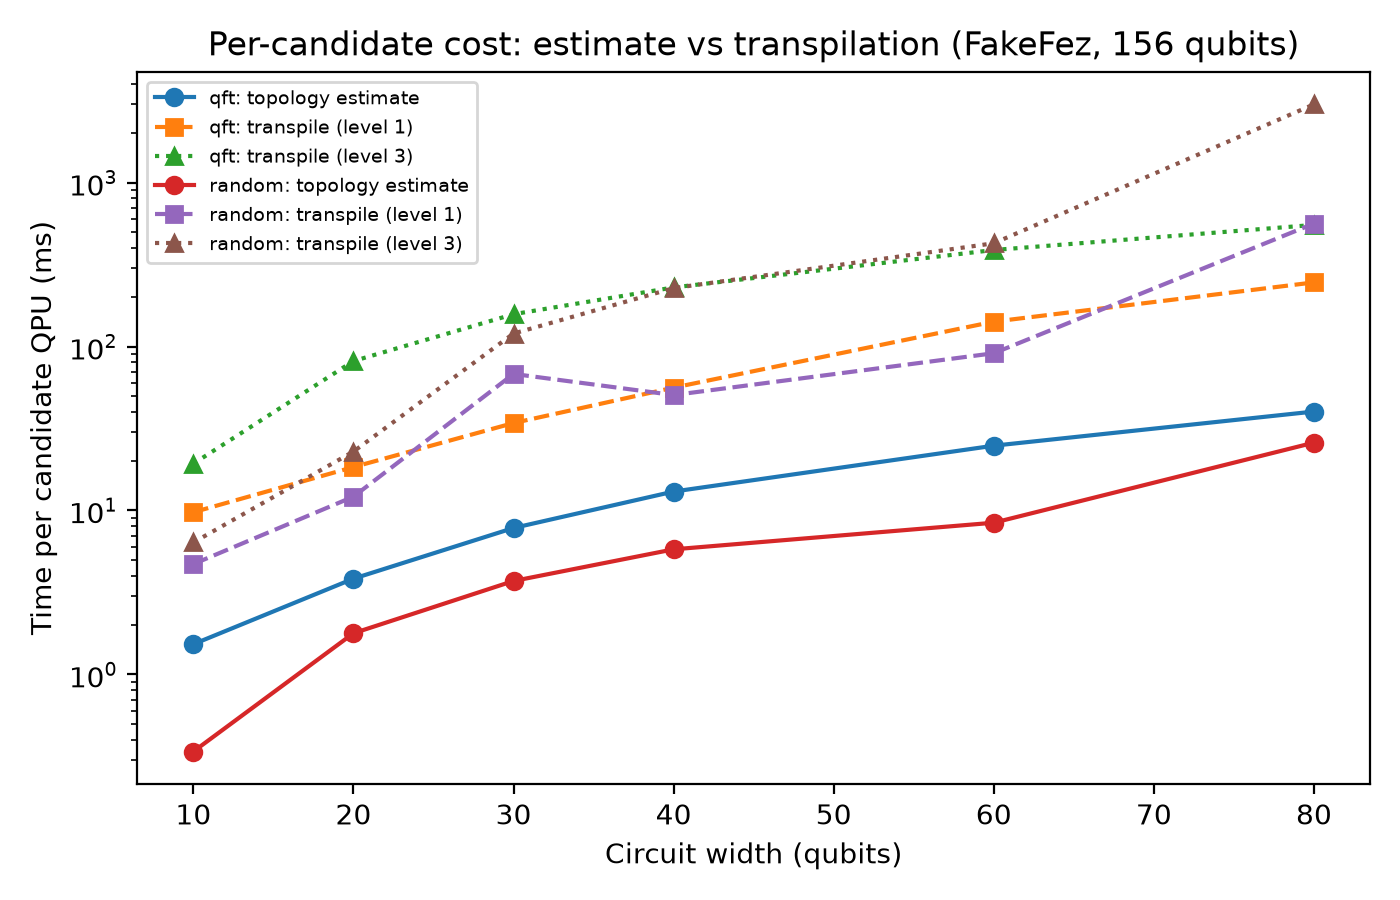

Data behind this chart, as committed beside it:
family, n, n2, stats_ms, estimate_ms, transpile_l1_ms, transpile_l3_ms
qft, 10, 105, 7.007, 1.529, 9.756, 19.29
qft, 20, 410, 4.363, 3.837, 18.4, 81.52
qft, 30, 915, 8.784, 7.819, 34.14, 157.5
qft, 40, 1620, 15.13, 13.04, 56.13, 229.4
qft, 60, 3630, 29.9, 24.84, 141.8, 388
qft, 80, 6440, 53.76, 40.12, 246.2, 551.9
random, 10, 2, 1.555, 0.3385, 4.711, 6.379
random, 20, 58, 3.625, 1.783, 12.14, 22.87
random, 30, 350, 7.377, 3.714, 68.05, 120
random, 40, 624, 12.77, 5.794, 50.58, 227.1
random, 60, 991, 21.69, 8.419, 91, 426.4
random, 80, 5557, 81.11, 25.92, 562.6, 3000
